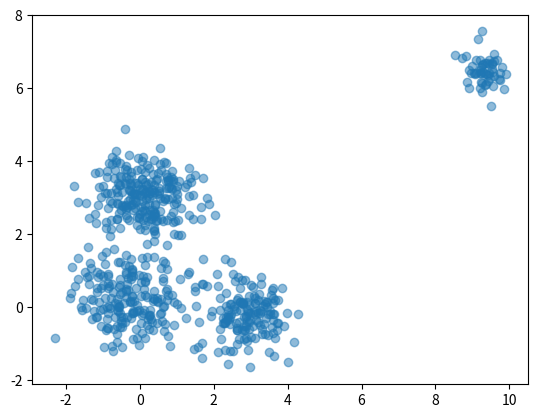

Recreate this plot in Python. (Note: this script raises an exception after producing the figure.)
import sys

import numpy as np


data_points = []
means = [(0, 0), (0, 3), (3, 0), (9, 6)]
covs = [
    np.array([[0.5, 0], [0, 0.4]]),
    np.array([[0.5, 0], [0, 0.3]]),
    np.array([[0.3, 0], [0, 0.3]]),
    np.array([[0.1, 0], [0, 0.1]])
]
sizes = [200, 250, 150, 50]
for (mean_x, mean_y), cov, size in zip(means, covs, sizes):
    mean_x += np.random.uniform(-0.5, 0.5)
    mean_y += np.random.uniform(-0.5, 0.5)
    data_points.append(
        np.random.multivariate_normal((mean_x, mean_y), cov, size=np.random.choice(np.arange(int(size*0.9), int(size*1.1)))))
data_points = np.vstack(data_points)
print(data_points.shape)

import matplotlib.pyplot as plt
fig, ax = plt.subplots()
ax.scatter(*data_points.T, alpha=0.5)
plt.show()

np.savetxt(sys.argv[1], data_points.T)
